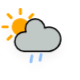
t = 0.00 s
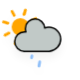
t = 1.54 s
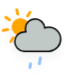
t = 3.08 s
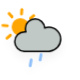
t = 4.63 s
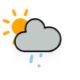
t = 6.17 s
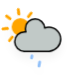
t = 7.71 s

The animated SVG that drew these frames (rendered in a browser with its animation timeline set to each time). Animation: 2 CSS @keyframes rules; one cycle of 9.25 s, repeats indefinitely.

<?xml version="1.0" encoding="utf-8"?>
<!-- (c) ammap.com | SVG weather icons -->
<svg
    version="1.1"
    xmlns="http://www.w3.org/2000/svg"
    xmlns:xlink="http://www.w3.org/1999/xlink"
    width="80"
    height="80"
    viewbox="6 10 55 50">
    <defs>
        <filter id="blur" width="200%" height="200%">
            <feGaussianBlur in="SourceAlpha" stdDeviation="3"/>
            <feOffset dx="0" dy="4" result="offsetblur"/>
            <feComponentTransfer>
                <feFuncA type="linear" slope="0.05"/>
            </feComponentTransfer>
            <feMerge> 
                <feMergeNode/>
                <feMergeNode in="SourceGraphic"/> 
            </feMerge>
        </filter>
        <style type="text/css">
/*
** SUN
*/
@keyframes am-weather-sun {
  0% {
    -webkit-transform: rotate(0deg);
       -moz-transform: rotate(0deg);
        -ms-transform: rotate(0deg);
            transform: rotate(0deg);
  }

  100% {
    -webkit-transform: rotate(360deg);
       -moz-transform: rotate(360deg);
        -ms-transform: rotate(360deg);
            transform: rotate(360deg);
  }
}

.am-weather-sun {
  -webkit-animation-name: am-weather-sun;
     -moz-animation-name: am-weather-sun;
      -ms-animation-name: am-weather-sun;
          animation-name: am-weather-sun;
  -webkit-animation-duration: 9s;
     -moz-animation-duration: 9s;
      -ms-animation-duration: 9s;
          animation-duration: 9s;
  -webkit-animation-timing-function: linear;
     -moz-animation-timing-function: linear;
      -ms-animation-timing-function: linear;
          animation-timing-function: linear;
  -webkit-animation-iteration-count: infinite;
     -moz-animation-iteration-count: infinite;
      -ms-animation-iteration-count: infinite;
          animation-iteration-count: infinite;
}

/*
** RAIN
*/
@keyframes am-weather-rain {
  0% {
    stroke-dashoffset: 0;
  }

  100% {
    stroke-dashoffset: -100;
  }
}

.am-weather-rain-1 {
  -webkit-animation-name: am-weather-rain;
     -moz-animation-name: am-weather-rain;
      -ms-animation-name: am-weather-rain;
          animation-name: am-weather-rain;
  -webkit-animation-duration: 8s;
     -moz-animation-duration: 8s;
      -ms-animation-duration: 8s;
          animation-duration: 8s;
  -webkit-animation-timing-function: linear;
     -moz-animation-timing-function: linear;
      -ms-animation-timing-function: linear;
          animation-timing-function: linear;
  -webkit-animation-iteration-count: infinite;
     -moz-animation-iteration-count: infinite;
      -ms-animation-iteration-count: infinite;
          animation-iteration-count: infinite;
}

.am-weather-rain-2 {
  -webkit-animation-name: am-weather-rain;
     -moz-animation-name: am-weather-rain;
      -ms-animation-name: am-weather-rain;
          animation-name: am-weather-rain;
  -webkit-animation-delay: 0.25s;
     -moz-animation-delay: 0.25s;
      -ms-animation-delay: 0.25s;
          animation-delay: 0.25s;
  -webkit-animation-duration: 8s;
     -moz-animation-duration: 8s;
      -ms-animation-duration: 8s;
          animation-duration: 8s;
  -webkit-animation-timing-function: linear;
     -moz-animation-timing-function: linear;
      -ms-animation-timing-function: linear;
          animation-timing-function: linear;
  -webkit-animation-iteration-count: infinite;
     -moz-animation-iteration-count: infinite;
      -ms-animation-iteration-count: infinite;
          animation-iteration-count: infinite;
}
        </style>
    </defs>
    <g filter="url(#blur)" id="rainy-3">
        <g transform="translate(20,10)">
            <g transform="translate(0,16)">
                <g class="am-weather-sun">
                    <g>
                        <line fifll="none" stroke="orange" stroke-linecap="round" stroke-width="2" transform="translate(0,9)" x1="0" x2="0" y1="0" y2="3"/>
                    </g>
                    <g transform="rotate(45)">
                        <line fill="none" stroke="orange" stroke-linecap="round" stroke-width="2" transform="translate(0,9)" x1="0" x2="0" y1="0" y2="3"/>
                    </g>
                    <g transform="rotate(90)">
                        <line fill="none" stroke="orange" stroke-linecap="round" stroke-width="2" transform="translate(0,9)" x1="0" x2="0" y1="0" y2="3"/>
                    </g>
                    <g transform="rotate(135)">
                        <line fill="none" stroke="orange" stroke-linecap="round" stroke-width="2" transform="translate(0,9)" x1="0" x2="0" y1="0" y2="3"/>
                    </g>
                    <g transform="rotate(180)">
                        <line fill="none" stroke="orange" stroke-linecap="round" stroke-width="2" transform="translate(0,9)" x1="0" x2="0" y1="0" y2="3"/>
                    </g>
                    <g transform="rotate(225)">
                        <line fill="none" stroke="orange" stroke-linecap="round" stroke-width="2" transform="translate(0,9)" x1="0" x2="0" y1="0" y2="3"/>
                    </g>
                    <g transform="rotate(270)">
                        <line fill="none" stroke="orange" stroke-linecap="round" stroke-width="2" transform="translate(0,9)" x1="0" x2="0" y1="0" y2="3"/>
                    </g>
                    <g transform="rotate(315)">
                        <line fill="none" stroke="orange" stroke-linecap="round" stroke-width="2" transform="translate(0,9)" x1="0" x2="0" y1="0" y2="3"/>
                    </g>
                </g>
                <circle cx="0" cy="0" fill="orange" r="5" stroke="orange" stroke-width="2"/>
            </g>
            <g>
                <path d="M47.7,35.4c0-4.6-3.7-8.2-8.2-8.2c-1,0-1.9,0.2-2.8,0.5c-0.3-3.4-3.1-6.2-6.6-6.2c-3.7,0-6.7,3-6.7,6.7c0,0.8,0.2,1.6,0.4,2.3    c-0.3-0.1-0.7-0.1-1-0.1c-3.7,0-6.7,3-6.7,6.7c0,3.6,2.9,6.6,6.5,6.7l17.2,0C44.2,43.3,47.7,39.8,47.7,35.4z" fill="#C1C9C7" stroke="black" stroke-linejoin="round" stroke-width="1" transform="translate(-20,-11)"/>
            </g>
        </g>
        <g transform="translate(34,46), rotate(10)">
            <line class="am-weather-rain-1" fill="none" stroke="#91C0F8" stroke-dasharray="4,7" stroke-linecap="round" stroke-width="2" transform="translate(-6,1)" x1="0" x2="0" y1="0" y2="8" />
            <line class="am-weather-rain-2" fill="none" stroke="#91C0F8" stroke-dasharray="4,7" stroke-linecap="round" stroke-width="2" transform="translate(0,-1)" x1="0" x2="0" y1="0" y2="8" />
        </g>
    </g>
</svg>